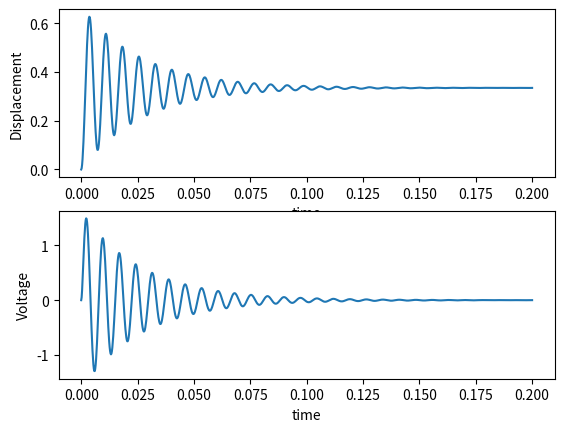

The script that saved this image:
# This code calculated the output voltage of a piezoelectric cantilever
# The model is cantilever with tip mass and a piezoelectric layer
import numpy as np
from scipy.optimize import root
import math
from scipy.integrate import solve_ivp
import matplotlib.pyplot as plt
import time

class piezo_film():
    def __init__(self):
        # 1 # cantilever film dimensions
        self.M1 = 11 * 1e-6                 ## tip mass in kg (referring to raindrop)
        self.J1 = self.M1 * ( 5e-3 )**2     # tip mass moment of inertia
        self.Ys = 0.5 * 1e9                 # substrate young's modulus
        self.rho_s = 1390                   # substarte density
        self.Yp = 2.45 * 1e9                # piezo young's moudulus
        self.rho_p = 1780                   # piezo density
        self.h1s = 0.5 * 1e-3               ## substrate thickness(m)
        self.h1p = 0.028 * 1e-3             # piezo thickness(m)
        self.L1 = 20 * 1e-3                 ## substrate length(m)
        self.Lp1 = 0 * self.L1              # 0 means the piezo cover from the fixed end
        self.Lp2 = 1 * self.L1              # piezo length
        self.b1s = 13 * 1e-3           ## substrate width
        self.b1p = self.b1s       # piezo width
        self.b1pp = self.b1p           # electrode width

        # 2 # piezoelectric parameters
        self.d31 = -190 * 1e-12             # piezoelectric constant(m/V)
        self.vtheta = 0.85*1e-7             ## piezoelectric coupling coefficient, vtheta = Yp*d31*b1pp*h1pc
        self.epsilon = 15.93 * 1e-9         # absolute permittivity 3500*8.854*1e-12 # F/m
        self.Cp = 0.5 * 1e-9                ## Capaticance of the piezo layer

        # 4 # external circuit parameters
        self.R = 1 * 1e6                    ## external circuit load resistance
        self.zeta = 0.043                   ## damping ratio (Including internal damping and air damping)
        
        self.force = lambda t: 0.08*24
        self.time_end = 0.2
        self.time_step = 1000
        
        self.cal_properties()


    def cal_properties(self):
        # 3 # cantilever mechanical parameters
        self.m1 = self.rho_s*self.b1s*self.h1s + self.rho_p*self.b1p*self.h1p                               # unit mass of the cantilever
        n = self.Ys * self.b1s / ( self.Yp * self.b1p )                                                     # stiffness ratio of substrate to piezo modulus
        h1pa = ( self.h1p**2 + 2*n*self.h1p*self.h1s + n * self.h1s**2 ) / 2 / ( self.h1p + n*self.h1s )    # piezo layer surface distance to neutral axis
        h1sa = ( self.h1p**2 + 2*self.h1p*self.h1s + n * self.h1s**2 ) / 2 / ( self.h1p + n*self.h1s )      # substrate layer surface distance to neutral axis
        h1pc = n * self.h1s * ( self.h1p+self.h1s ) / 2 / ( self.h1p + n*self.h1s )                  # 
        h1a = -h1sa                                                                                         # distance from neutral axis to bottom of substrate
        h1b = h1pa - self.h1p                                                                               # distance from neutral axis to top of substrate
        h1c = h1pa                                                                                          # distance from neutral axis to top of piezo layer
        self.EI1 = self.b1s/3*self.Ys*(h1b**3-h1a**3)+self.b1p/3*self.Yp*(h1c**3-h1b**3)                         # bending stiffness of the cantilever
        self.get_A1()
        
    # 5 # find natural frequency by det(A) = 0
        # where A x C = 0. C is the vector of the 4 unknowns (C1, C2, C3, C4)
        # C is coefficient of eigenfunction ( W(x) )of deflection function ( w(x, t) )
        # A is the matrix of the coefficients of the unknowns
        # Refer to: Analysis and Verification of V-shaped Piezoelectric Energy Harvesters with Angle and Tip Mass
    def det_A(self, alpha: np.float64) -> float:
        # natural frequency omega_i = alpha_i * sqrt( EI1 / m1 )
        # Here we only consider the first natural frequencies
        # Refer to: Analysis and Verification of V-shaped Piezoelectric Energy Harvesters with Angle and Tip Mass
        # formula (3.1.47) or 
        # Piezoelectric Energy Harvesting by Alper Erturk Appendix C formula (C.18)
        cos = np.cos(alpha*self.L1)
        sin = np.sin(alpha*self.L1)
        cosh = np.cosh(alpha*self.L1)
        sinh = np.sinh(alpha*self.L1)
        det_value = (1 + cos*cosh
                    +(self.M1*alpha/self.m1)*(cos*sinh-sin*cosh)
                    -(self.J1*alpha**3/self.m1)*(cosh*sin+sinh*cos)
                    -(self.M1*self.J1*alpha**4/self.m1**2)*(cos*cosh-1))
        return det_value

    # 6 # find the mode shape coefficient A1
    def get_A1(self):
        self.alpha = root(self.det_A, 0).x[0]      # Natural frequency of the cantilever omega = alpha^2*sqrt(EI1/m1)
        cos_L = np.cos(self.alpha*self.L1)
        sin_L = np.sin(self.alpha*self.L1)
        cosh_L = np.cosh(self.alpha*self.L1)
        sinh_L = np.sinh(self.alpha*self.L1)
        cos_2L = np.cos(2*self.alpha*self.L1) 
        sin_2L = np.sin(2*self.alpha*self.L1)
        cosh_2L = np.cosh(2*self.alpha*self.L1)
        sinh_2L = np.sinh(2*self.alpha*self.L1)

        self.sigma = (sin_L - sinh_L + (self.alpha*self.M1/self.m1)*(cos_L - cosh_L))/\
                (cos_L + cosh_L - (self.alpha*self.M1/self.m1)*(sin_L - sinh_L))       # Piezoelectric Energy Harvesting by Alper Erturk Appendix C formula (C.20)
        self.A1 = math.sqrt((4*self.alpha)/((-self.sigma**2*sin_2L
                            +self.sigma**2*sinh_2L
                            -4*self.sigma**2*cos_L*sinh_L
                            +4*(self.sigma**2+1)*sin_L*cosh_L
                            -2*self.sigma*cos_2L
                            +2*self.sigma*cosh_2L
                            +8*self.sigma*sin_L*sinh_L
                            +4*self.alpha*self.L1
                            +sin_2L
                            +sinh_2L
                            +4*cos_L*sinh_L
                            )*self.m1))
        return self.A1

    # 7 # find the output voltage by solving PDE

    def phi(self, x):
        return self.A1*(np.cos(self.alpha*x)
                   -np.cosh(self.alpha*x)
                   +self.sigma*np.sin(self.alpha*x)
                   -self.sigma*np.sinh(self.alpha*x))

    def d_phi(self, x):
        return self.A1*self.alpha*(-np.sin(self.alpha*x)
                                   -np.sinh(self.alpha*x)
                                   +self.sigma*np.cos(self.alpha*x) 
                                   -self.sigma*np.cosh(self.alpha*x))

    def cantilever_actuator_eq_solver(self, t, in_, para ):
        [ Cp, R, vphi, zeta, omega ] = para
        eta1 = in_[ 0 ]
        eta1dot = in_[ 1 ]
        v2 = in_[ 2 ]
        eta1ddot = -2 * zeta * omega * eta1dot - omega**2 * eta1 - vphi*v2 - self.force(t)
        v2dot = -1 / ( Cp*R ) * v2 + vphi/Cp*eta1dot

        return [ eta1dot, eta1ddot, v2dot ]

    def voltage(self):
        vphi = self.vtheta*(self.d_phi(self.Lp2) 
                            - self.d_phi(self.Lp1))
        para = [ self.Cp, self.R, vphi, self.zeta, self.alpha**2*math.sqrt(self.EI1/self.m1) ]
        return solve_ivp( self.cantilever_actuator_eq_solver, 
                         [ 0, self.time_end ], 
                         [ 0, 0, 0 ], 
                         args=[ para ], 
                         t_eval=np.linspace( 0, self.time_end, self.time_step ) )
    
    def time_span(self, time_span: float, step: float=1000):
        self.time_end = time_span
        self.time_step = step
    
    def tip_mass(self, mass: float):
        self.M1 = mass
        
    def set_force(self, force_func):
        self.force = force_func
        
    def total_damping(self, damping: float):
        self.zeta = damping
        
    def load_resistance(self, resistance: float):
        self.R = resistance
    
    def piezo_coupling(self, coupling: float):
        self.vtheta = coupling
        
model = piezo_film()
#model.tip_mass(11 * 1e-6)
#model.set_force(lambda t: 0.08*24)     # Modify the force function to have different voltage output
#model.time_span(0.2, 10000)
r = model.voltage()

print( r.y[ 0 ] )
print( r.y[ 2 ] )
figure, ax = plt.subplots( 2, 1 )
ax[ 0 ].plot( r.t, r.y[ 0 ] * model.phi(model.L1) * 1e3 )
ax[ 0 ].set_ylabel( 'Displacement' )
ax[ 0 ].set_xlabel( 'time' )
ax[ 1 ].plot( r.t, r.y[ 2 ] )
ax[ 1 ].set_ylabel( 'Voltage' )
ax[ 1 ].set_xlabel( 'time' )
plt.savefig( 'Cantilever_mass_fcn_python.png' )